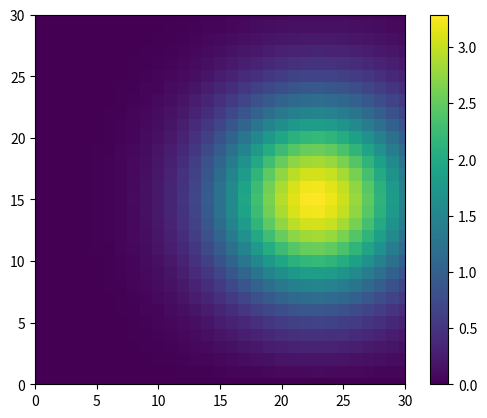

Write Python code to recreate this figure.
import matplotlib.pyplot as plt
from math import *
import numpy as np


x_min = 0.000
x_max = 30.0
y_min = 0.000
y_max = 30.0
t_despejo = 2.0
t_max = 5.0
delta_x = 0.5
delta_y = delta_x
delta_t = 0.05
u = 1.0
v = 0.0
a = 15.0
b = 15.0
k = 1.0
Q = 80.0
alpha = u
tol = 1e-4

malha_x = [x for x in np.arange(x_min, x_max + delta_x, delta_x)]
malha_y = [y for y in np.arange(y_min, y_max + delta_y, delta_y)]
# print(len(malha_x), len(malha_y))
malha_atual = np.zeros(shape=(len(malha_x), len(malha_y)))
malha_atualizada = np.copy(malha_atual)


for t in np.arange(0, t_max + delta_t, delta_t):
    lista_erros = []
    for i in np.arange(1, len(malha_x) - 1, 1):
        for j in np.arange(1, len(malha_y) - 1, 1):
            t1 = v * (malha_atual[i + 1][j] - malha_atual[i - 1][j])/(2*delta_x)
            t2 = u * (malha_atual[i][j + 1] -malha_atual[i][j - 1])/(2*delta_y)
            t3 = -k * (malha_atual[i][j + 1] - 2*malha_atual[i][j] + malha_atual[i][j - 1]) / (delta_x**2)
            t4 = -k * (malha_atual[i + 1][j] - 2*malha_atual[i][j] + malha_atual[i - 1][j]) / (delta_y**2)
            soma = t1 + t2 + t3 + t4
            Qc = Q if (j == b and i == a and t <= t_despejo) else 0

            malha_atualizada[i][j] = ((delta_t * Qc) / (delta_x * delta_y)) - (delta_t * soma) + malha_atual[i, j]

            if malha_atual[i][j] != 0:
                erro = np.abs((malha_atualizada[i][j] - malha_atual[i][j]) / malha_atual[i][j])
                lista_erros.append(erro)

    # if len(lista_erros) > 0 and np.max(lista_erros) < tol:
        # print("Erro relativo máximo: ", np.max(lista_erros))

    malha_atual = np.copy(malha_atualizada)

# print("malha atualizada")
# for i in malha_atual:
#     print(i)

print("C[40][40]:\n {}".format(malha_atual[40][40]))
plt.axis((0, x_max, 0, y_max))
plt.imshow(malha_atual)
plt.colorbar()

plt.show()
